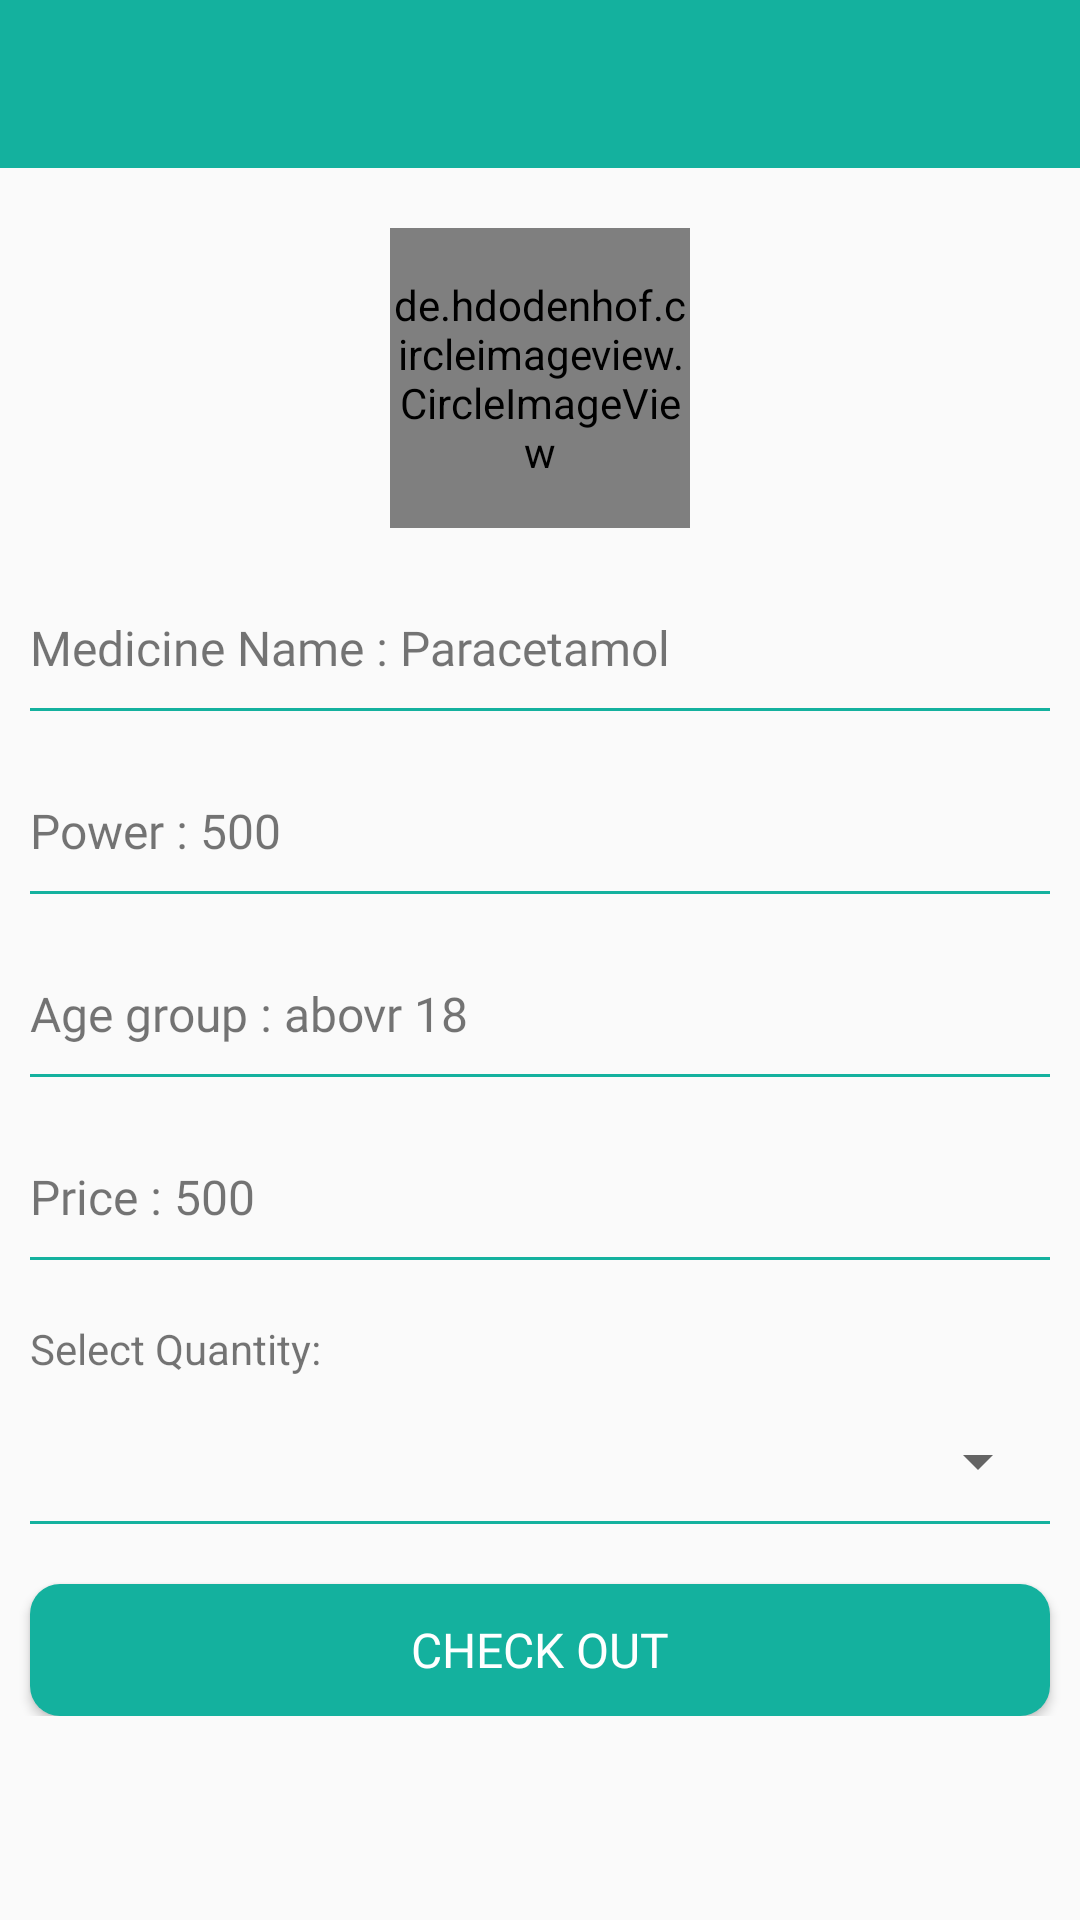

Android layout source for this screen:
<!-- AndroidManifest.xml: application theme AppTheme -->
<!-- res/layout/activity_details.xml -->
<?xml version="1.0" encoding="utf-8"?>
<LinearLayout xmlns:android="http://schemas.android.com/apk/res/android"
    xmlns:app="http://schemas.android.com/apk/res-auto"
    android:layout_width="match_parent"
    android:layout_height="match_parent"
    android:orientation="vertical"
    android:paddingBottom="16dp">

    <include
        android:id="@+id/toolbar"
        layout="@layout/toolbar" />

    <androidx.core.widget.NestedScrollView
        android:layout_width="match_parent"
        android:layout_height="match_parent">

        <LinearLayout
            android:layout_width="match_parent"
            android:layout_height="match_parent"
            android:orientation="vertical">

            <RelativeLayout
                android:layout_width="100dp"
                android:layout_height="100dp"
                android:layout_gravity="center_horizontal"
                android:layout_marginTop="20dp">

                <de.hdodenhof.circleimageview.CircleImageView
                    android:id="@+id/profile_image"
                    android:layout_width="match_parent"
                    android:layout_height="match_parent"
                    android:src="@drawable/med_2"
                    app:civ_border_color="#D7F9F5"
                    app:civ_border_width="1dp" />

            </RelativeLayout>


            <TextView
                android:id="@+id/name"
                android:layout_width="match_parent"
                android:layout_height="40dp"
                android:layout_marginStart="10dp"
                android:layout_marginTop="20dp"
                android:layout_marginEnd="10dp"
                android:fontFamily="@font/roppinsregular"
                android:gravity="center_vertical"
                android:text="Medicine Name : Paracetamol"
                android:textSize="16sp" />

            <View
                android:layout_width="match_parent"
                android:layout_height="1dp"
                android:layout_marginStart="10dp"
                android:layout_marginEnd="10dp"
                android:background="#14B19E" />

            <TextView
                android:id="@+id/power"
                android:layout_width="match_parent"
                android:layout_height="40dp"
                android:layout_marginStart="10dp"
                android:layout_marginTop="20dp"
                android:layout_marginEnd="10dp"
                android:fontFamily="@font/roppinsregular"
                android:gravity="center_vertical"
                android:text="Power : 500"
                android:textSize="16sp" />

            <View
                android:layout_width="match_parent"
                android:layout_height="1dp"
                android:layout_marginStart="10dp"
                android:layout_marginEnd="10dp"
                android:background="#14B19E" />

            <TextView
                android:id="@+id/age"
                android:layout_width="match_parent"
                android:layout_height="40dp"
                android:layout_marginStart="10dp"
                android:layout_marginTop="20dp"
                android:layout_marginEnd="10dp"
                android:fontFamily="@font/roppinsregular"
                android:gravity="center_vertical"
                android:text="Age group : abovr 18"
                android:textSize="16sp" />

            <View
                android:layout_width="match_parent"
                android:layout_height="1dp"
                android:layout_marginStart="10dp"
                android:layout_marginEnd="10dp"
                android:background="#14B19E" />

            <TextView
                android:id="@+id/price"
                android:layout_width="match_parent"
                android:layout_height="40dp"
                android:layout_marginStart="10dp"
                android:layout_marginTop="20dp"
                android:layout_marginEnd="10dp"
                android:fontFamily="@font/roppinsregular"
                android:gravity="center_vertical"
                android:text="Price : 500"
                android:textSize="16sp" />

            <View
                android:layout_width="match_parent"
                android:layout_height="1dp"
                android:layout_marginStart="10dp"
                android:layout_marginEnd="10dp"
                android:background="#14B19E" />

            <LinearLayout
                android:id="@+id/priceLayout"
                android:layout_width="match_parent"
                android:layout_height="wrap_content"
                android:orientation="vertical"
                android:visibility="gone">













                <View
                    android:layout_width="match_parent"
                    android:layout_height="1dp"
                    android:layout_marginStart="10dp"
                    android:layout_marginEnd="10dp"
                    android:background="#14B19E" />

                <TextView
                    android:id="@+id/qty"
                    android:layout_width="match_parent"
                    android:layout_height="40dp"
                    android:layout_marginStart="10dp"
                    android:layout_marginTop="20dp"
                    android:layout_marginEnd="10dp"
                    android:fontFamily="@font/roppinsregular"
                    android:gravity="center_vertical"
                    android:text="---"
                    android:textSize="16sp" />

                <View
                    android:layout_width="match_parent"
                    android:layout_height="1dp"
                    android:layout_marginStart="10dp"
                    android:layout_marginEnd="10dp"
                    android:background="#14B19E" />

                <TextView
                    android:id="@+id/totalPrice"
                    android:layout_width="match_parent"
                    android:layout_height="40dp"
                    android:layout_marginStart="10dp"
                    android:layout_marginTop="20dp"
                    android:layout_marginEnd="10dp"
                    android:fontFamily="@font/roppinsregular"
                    android:gravity="center_vertical"
                    android:text="---"
                    android:textSize="16sp" />

                <View
                    android:layout_width="match_parent"
                    android:layout_height="1dp"
                    android:layout_marginStart="10dp"
                    android:layout_marginEnd="10dp"
                    android:background="#14B19E" />

            </LinearLayout>

            <LinearLayout
                android:id="@+id/spinnerLayout"
                android:layout_width="match_parent"
                android:layout_height="wrap_content"
                android:orientation="vertical">


                <TextView
                    android:layout_width="wrap_content"
                    android:layout_height="wrap_content"
                    android:layout_marginStart="10dp"
                    android:layout_marginTop="20dp"
                    android:text="Select Quantity:" />

                <Spinner
                    android:id="@+id/spinner"
                    android:layout_width="match_parent"
                    android:layout_height="40dp"
                    android:layout_marginStart="10dp"
                    android:layout_marginTop="8dp"
                    android:layout_marginEnd="10dp"
                    android:gravity="center_vertical" />

                <View
                    android:layout_width="match_parent"
                    android:layout_height="1dp"
                    android:layout_marginStart="10dp"
                    android:layout_marginEnd="10dp"
                    android:background="#14B19E" />

            </LinearLayout>

            <Button
                android:id="@+id/btn_next"
                android:layout_width="match_parent"
                android:layout_height="44dp"
                android:layout_marginStart="10dp"
                android:layout_marginTop="20dp"
                android:layout_marginEnd="10dp"
                android:background="@drawable/rounded_button"
                android:fontFamily="@font/roppinsregular"
                android:text="Check Out"
                android:textColor="@color/white"
                android:textSize="16sp" />
        </LinearLayout>

    </androidx.core.widget.NestedScrollView>


</LinearLayout>
<!-- res/layout/toolbar.xml (included above) -->
<?xml version="1.0" encoding="utf-8"?>
<androidx.appcompat.widget.Toolbar xmlns:android="http://schemas.android.com/apk/res/android"
    xmlns:app="http://schemas.android.com/apk/res-auto"
    android:layout_width="match_parent"
    android:layout_height="?attr/actionBarSize"
    android:background="?attr/colorPrimary"
    app:layout_scrollFlags="scroll|enterAlways"
    app:popupTheme="@style/AppTheme"
    app:theme="@style/ToolbarTheme" />
<!-- resources referenced by this layout -->
<resources>
  <!-- drawable med_2: png bitmap (drawable, 192668 bytes) -->
  <!-- drawable rounded_button (drawable) -->
  <?xml version="1.0" encoding="utf-8"?>
  <shape xmlns:android="http://schemas.android.com/apk/res/android"
      android:shape="rectangle">
      <solid android:color="#14B19E"/>
      <corners android:bottomRightRadius="10dp"
          android:bottomLeftRadius="10dp"
          android:topRightRadius="10dp"
          android:topLeftRadius="10dp" />
  </shape>
  <style name="AppTheme" parent="Theme.AppCompat.Light.NoActionBar">
          
          <item name="colorPrimary">#14B19E</item>
          <item name="android:statusBarColor">#99000000</item>
  
      </style>
  <style name="ToolbarTheme" parent="@style/ThemeOverlay.AppCompat.ActionBar">
          
          <item name="colorControlNormal">@color/white</item>
      </style>
  <!-- not gathered from this repository: default colours our renderer supplied (Android Studio template values) -->
  <color name="white">#FFFFFFFF</color>
</resources>
